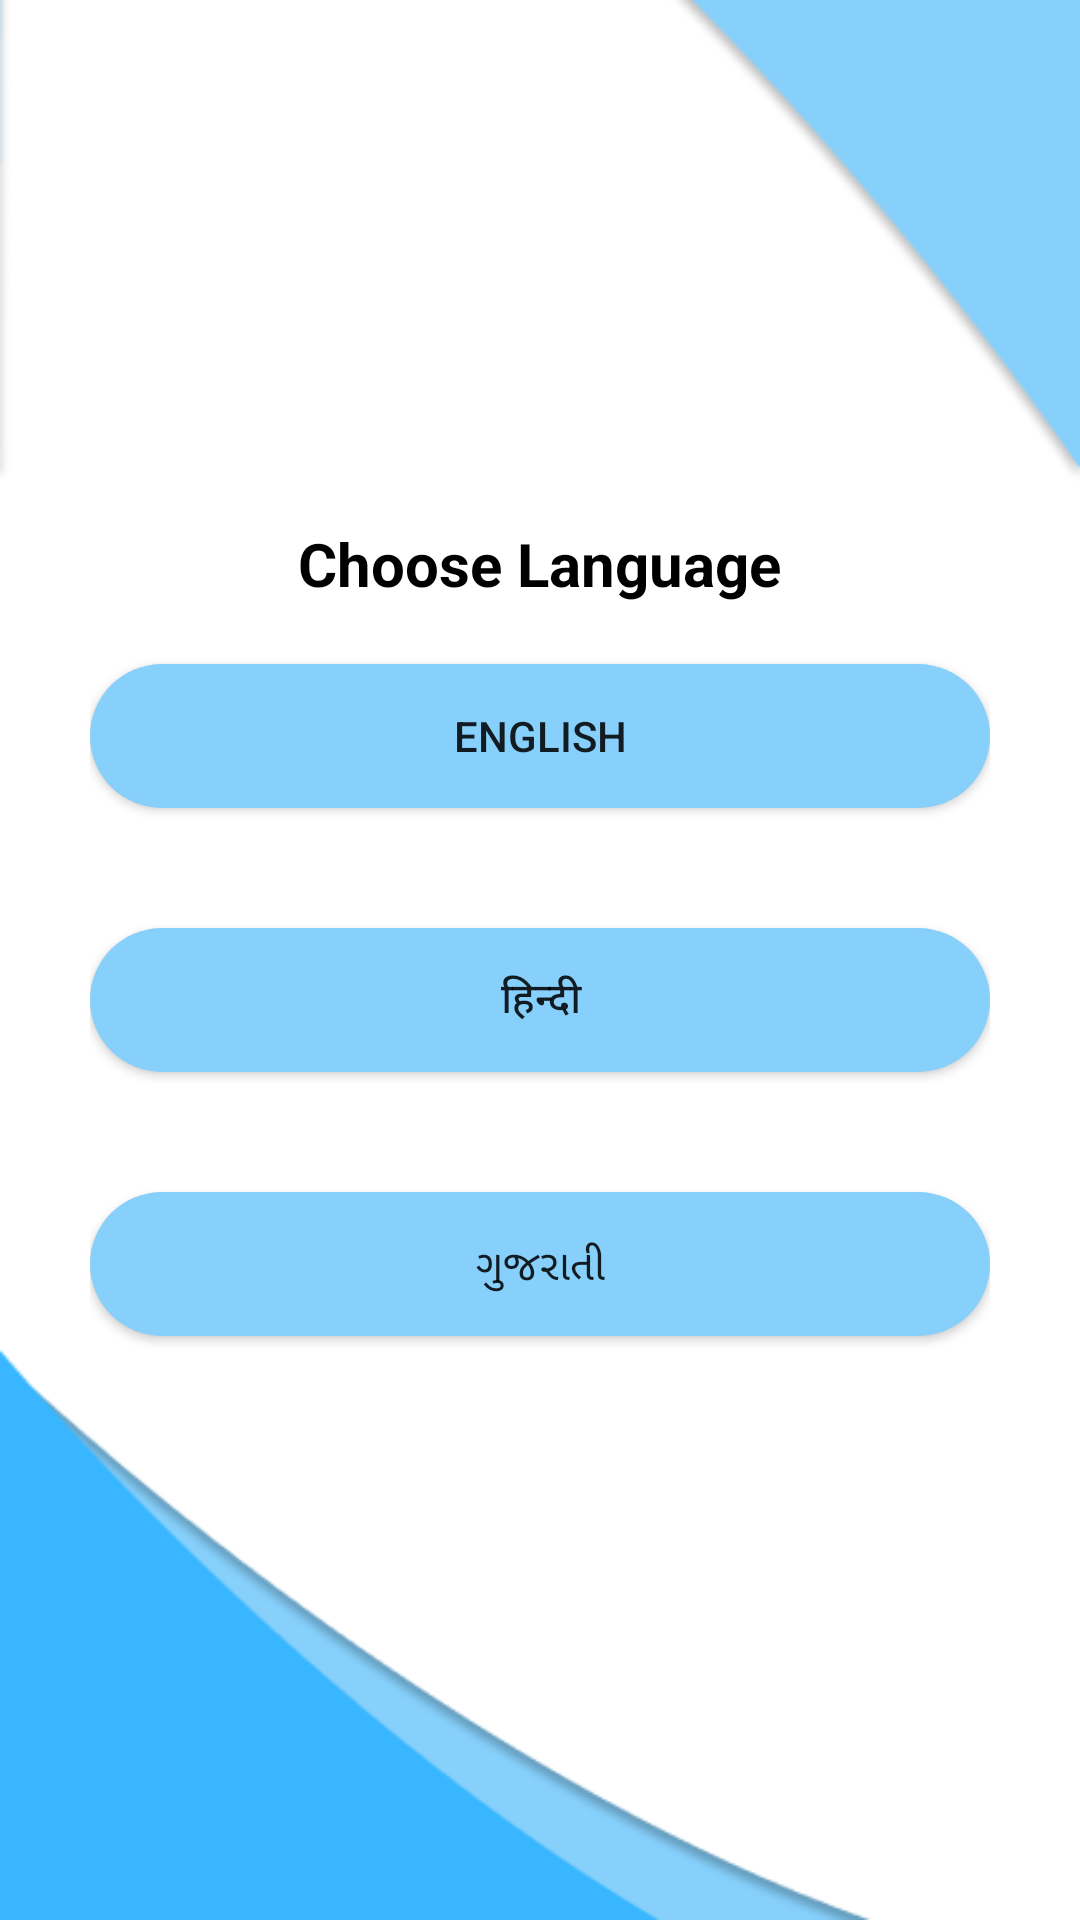

Here is an Android app screen rendered from its layout file. Give the layout XML and the strings, colors and styles it references.
<!-- AndroidManifest.xml: application theme Theme.Shram -->
<!-- res/layout/activity_main.xml -->
<?xml version="1.0" encoding="utf-8"?>
<LinearLayout xmlns:android="http://schemas.android.com/apk/res/android"
    xmlns:app="http://schemas.android.com/apk/res-auto"
    xmlns:tools="http://schemas.android.com/tools"
    android:layout_width="match_parent"
    android:layout_height="match_parent"
    android:orientation="vertical"
    android:padding="30dp"
    android:gravity="center"
    android:background="@drawable/main_page"
    tools:context=".MainActivity">

    <TextView
        android:layout_width="wrap_content"
        android:layout_height="wrap_content"
        android:text="Choose Language"
        android:textColor="@color/black"
        android:textSize="20sp"
        android:textStyle="bold" />

    <Button
        android:id="@+id/english"
        android:layout_width="match_parent"
        android:layout_height="wrap_content"
        android:background="@drawable/light_blue_circle"
        android:layout_marginVertical="20dp"
        android:text="English" />

    <Button
        android:id="@+id/hindi"
        android:layout_width="match_parent"
        android:layout_height="wrap_content"
        android:background="@drawable/light_blue_circle"
        android:layout_marginVertical="20dp"
        android:text="हिन्दी" />

    <Button
        android:id="@+id/gujarati"
        android:layout_width="match_parent"
        android:layout_height="wrap_content"
        android:background="@drawable/light_blue_circle"
        android:layout_marginVertical="20dp"
        android:text="ગુજરાતી" />


</LinearLayout>
<!-- resources referenced by this layout -->
<resources>
  <color name="black">#FF000000</color>
  <!-- drawable light_blue_circle (drawable) -->
  <?xml version="1.0" encoding="utf-8"?>
  <selector xmlns:android="http://schemas.android.com/apk/res/android">
      <item>
          <shape android:shape="rectangle">
              <corners android:radius="1000dp" />
              <solid android:color="@color/inputBack" />
          </shape>
      </item>
  </selector>
  <!-- drawable main_page: png bitmap (drawable, 13591 bytes) -->
  <style name="Theme.Shram" parent="Theme.MaterialComponents.DayNight.NoActionBar">
          
          <item name="colorPrimary">@color/round_border</item>
          <item name="colorPrimaryVariant">@color/inputBack</item>
          <item name="colorOnPrimary">@color/white</item>
          
          <item name="colorSecondary">@color/teal_200</item>
          <item name="colorSecondaryVariant">@color/teal_700</item>
          <item name="colorOnSecondary">@color/black</item>
          
          <item name="android:statusBarColor" tools:targetApi="l">?attr/colorPrimaryVariant</item>
          
      </style>
  <color name="inputBack">#FF86D0FB</color>
  <color name="round_border">#FF38B6FF</color>
  <color name="white">#FFFFFFFF</color>
  <color name="teal_200">#FF03DAC5</color>
  <color name="teal_700">#FF018786</color>
</resources>
